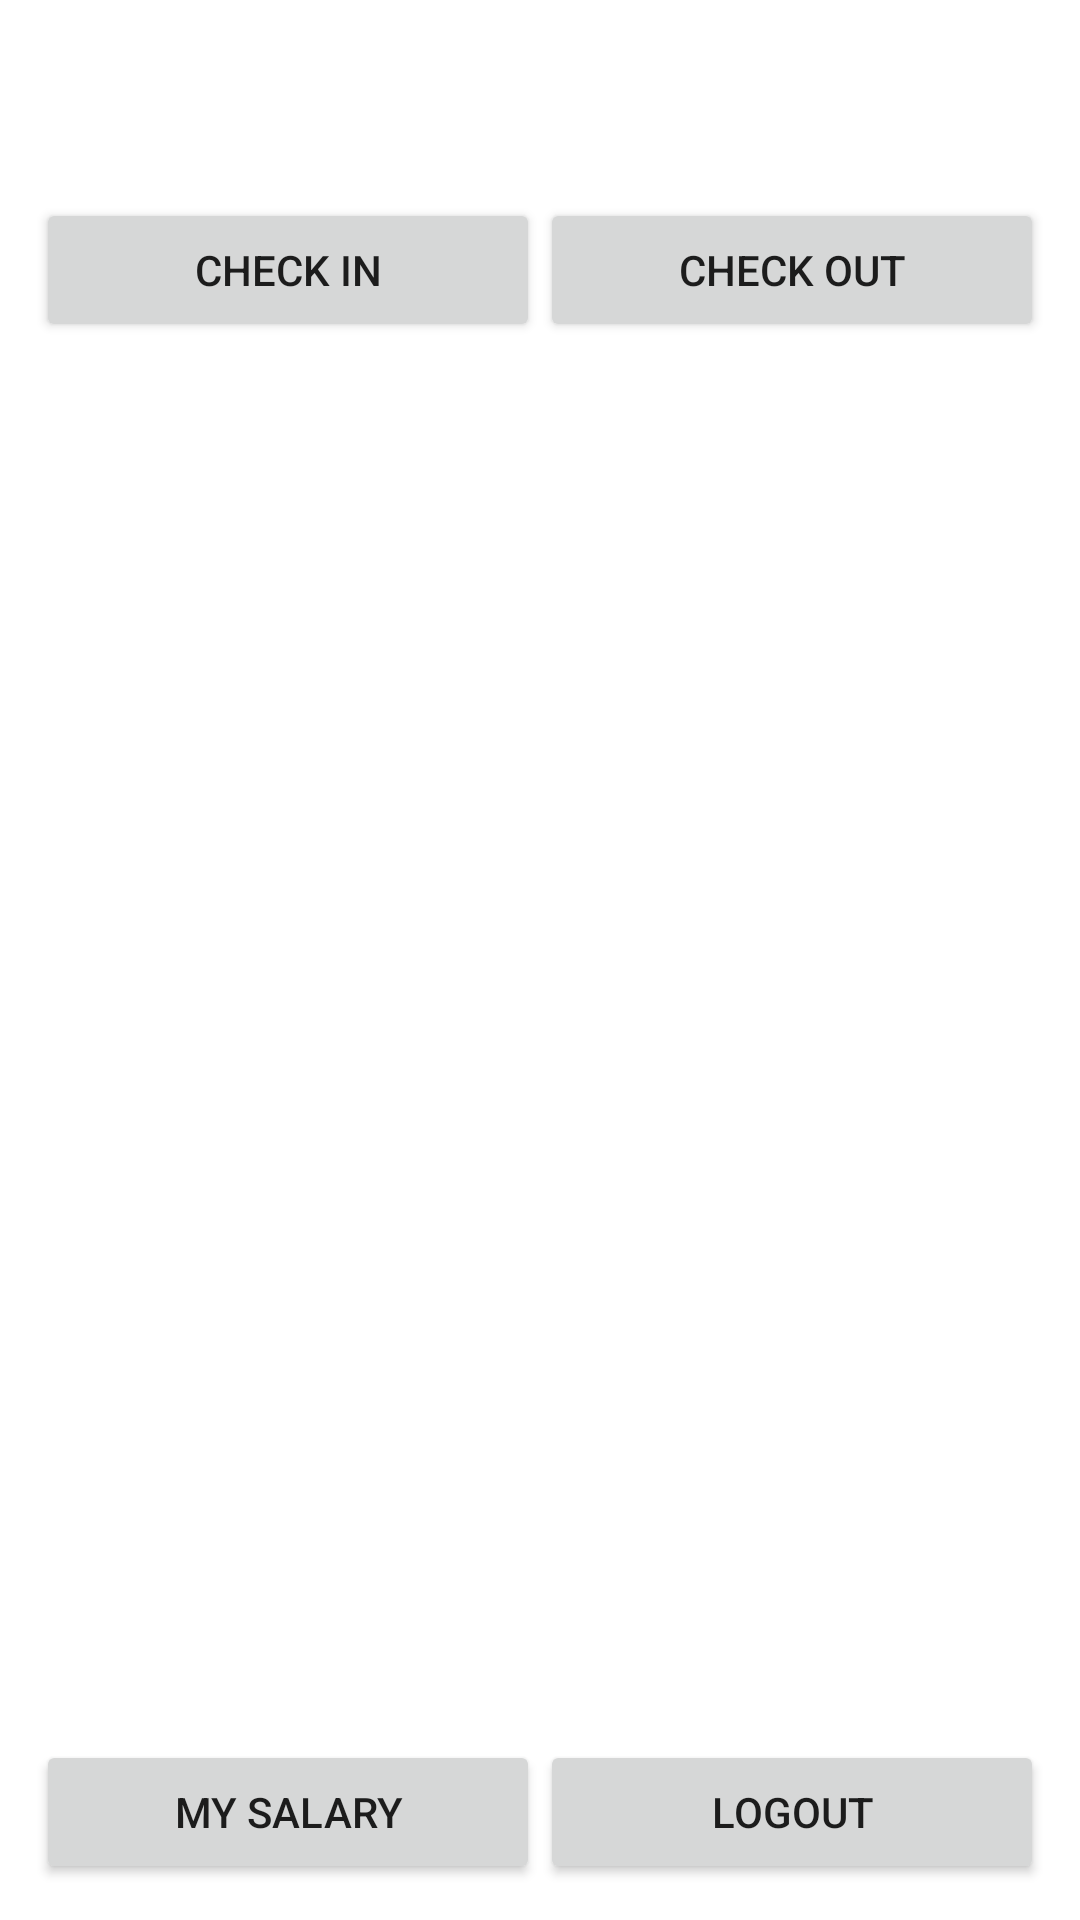

Layout XML and referenced resources for this Android screen:
<!-- AndroidManifest.xml: application theme Theme.WorkHours -->
<!-- res/layout/activity_employee_main.xml -->
<?xml version="1.0" encoding="utf-8"?>
<LinearLayout xmlns:android="http://schemas.android.com/apk/res/android"
    android:layout_width="match_parent" android:layout_height="match_parent"
    android:orientation="vertical" android:padding="12dp">
    <TextView android:id="@+id/tvWelcome" android:layout_width="match_parent" android:layout_height="wrap_content"
        android:textSize="20sp" android:textStyle="bold" />
    <TextView android:id="@+id/tvStatus" android:layout_width="match_parent" android:layout_height="wrap_content"
        android:paddingTop="8dp" />
    <LinearLayout android:layout_width="match_parent" android:layout_height="wrap_content" android:orientation="horizontal">
        <Button android:id="@+id/btnCheckIn" android:layout_width="0dp" android:layout_weight="1"
            android:layout_height="wrap_content" android:text="Check in" />
        <Button android:id="@+id/btnCheckOut" android:layout_width="0dp" android:layout_weight="1"
            android:layout_height="wrap_content" android:text="Check out" />
    </LinearLayout>
    <TextView android:id="@+id/tvSummary" android:layout_width="match_parent" android:layout_height="wrap_content"
        android:paddingTop="8dp" android:paddingBottom="8dp" />
    <ListView android:id="@+id/lvHistory" android:layout_width="match_parent" android:layout_height="0dp"
        android:layout_weight="1" />
    <LinearLayout android:layout_width="match_parent" android:layout_height="wrap_content" android:orientation="horizontal">
        <Button android:id="@+id/btnSalary" android:layout_width="0dp" android:layout_weight="1"
            android:layout_height="wrap_content" android:text="My salary" />
        <Button android:id="@+id/btnLogout" android:layout_width="0dp" android:layout_weight="1"
            android:layout_height="wrap_content" android:text="Logout" />
    </LinearLayout>
</LinearLayout>
<!-- resources referenced by this layout -->
<resources>
  <style name="Theme.WorkHours" parent="Theme.MaterialComponents.DayNight.DarkActionBar" />
</resources>
